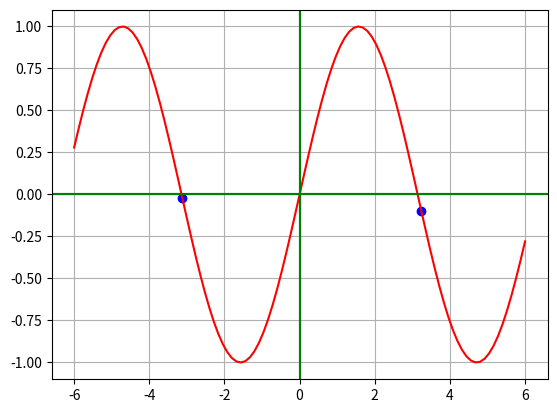

The script that saved this image:
import matplotlib.pyplot as plt  # membuat grafik
import numpy as np  # membuat lis
import pandas as pd  # membuat data
import os
os.system('cls')
# Algoritma metode tabel
# 1. Pertama, buatlah sebuah fungsi yang menghitung persamaan nonlinear yang akan dihitung.


def f(x):
    y = np.sin(x)
    return y
# 2. menetukan batas awal dan batas akhir
# 3. jumlah pembagi N
# 4.Hitung step pembagi


def metode_tabel(f, a, b, N):
    h = (b-a)/N
    x = np.linspace(a, b, N+1)
    i = 0
    hasilx = []
    hasily = []
    while i < N:
        if f(x[i])*f(x[i+1]) < 0:
            if f(x[i]) <= f(x[i+1]):
                print('akar didapat sebesar : ', x[i])
                hasilx.append(x[i])
                hasily.append(f(x[i]))
            else:
                print('akar didapat sebesar : ', x[i+1])
                hasilx.append(x[i+1])
                hasily.append(f(x[i+1]))
        i += 1
    return x, h, hasilx, hasily


# melakukan pengisian
a = -6
b = 6
N = 100
x, h, hasilx, hasily = metode_tabel(f, a, b, N)
fig, ax = plt.subplots()
ax.plot(x, f(x), 'r')  # grafik garis
ax.scatter(hasilx, hasily, color='b')  # grafik scter plot (titik)
ax.add_line(plt.axhline(y=0, color='g'))
ax.add_line(plt.axvline(x=0, color='g'))

plt.grid()
plt.show()
